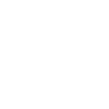
t = 0.00 s
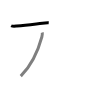
t = 1.50 s
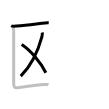
t = 3.25 s
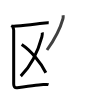
t = 4.75 s
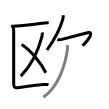
t = 6.50 s
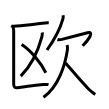
t = 8.00 s

The animated SVG that drew these frames (rendered in a browser with its animation timeline set to each time). Animation: 8 SMIL elements (animate=8); one cycle of 8.00 s.

<svg width="109px" height="109px" viewBox="0 0 px 109px" xmlns="http://www.w3.org/2000/svg" xmlns:xlink="http://www.w3.org/1999/xlink" xml:space="preserve" version="1.1"  baseProfile="full">
<path d="M11.15,25.74c1.69,0.83,3.82,0.49,5.6,0.31c9.53-0.95,17.62-1.92,25.64-2.82c2.06-0.23,4.48-0.48,6.34-0.36" style="fill:none;stroke:black;stroke-width:3;opacity:0">
  <animate attributeType="CSS" attributeName="opacity" from="0" to="1" begin="0s" dur="1s" repeatCount="Indefinite" fill="freeze" />
</path>
<path d="M42.2,32.54c0.35,1.07,0.18,2.4-0.33,4.29C38,51.25,31.75,65,20.76,76.17" style="fill:none;stroke:black;stroke-width:3;opacity:0">
  <animate attributeType="CSS" attributeName="opacity" from="0" to="1" begin="1s" dur="1s" repeatCount="Indefinite" fill="freeze" />
</path>
<path d="M21.68,44.54C30.5,50.25,40.5,62.25,45.83,72.7" style="fill:none;stroke:black;stroke-width:3;opacity:0">
  <animate attributeType="CSS" attributeName="opacity" from="0" to="1" begin="2s" dur="1s" repeatCount="Indefinite" fill="freeze" />
</path>
<path d="M12.43,26.76c0.91,0.91,1.25,1.99,1.25,3.49c0,13.25,0,51.1,0,53.75c0,2.75,1.07,4,3.55,3.67c7.65-1.02,24.12-3.21,26.07-3.21c2.12,0,3.92-0.29,5.23,0.13" style="fill:none;stroke:black;stroke-width:3;opacity:0">
  <animate attributeType="CSS" attributeName="opacity" from="0" to="1" begin="3s" dur="1s" repeatCount="Indefinite" fill="freeze" />
</path>
<path d="M63.07,15.25c0.18,1,0.23,2.17-0.09,3.34C60.75,26.75,55.25,38.5,47,50" style="fill:none;stroke:black;stroke-width:3;opacity:0">
  <animate attributeType="CSS" attributeName="opacity" from="0" to="1" begin="4s" dur="1s" repeatCount="Indefinite" fill="freeze" />
</path>
<path d="M57.47,39.49c1.01,0.36,2.91,0.18,4.43-0.14c1.85-0.39,22.12-5.71,25.6-6.54c6.99-1.68,1.49,6.44-4.88,12.94" style="fill:none;stroke:black;stroke-width:3;opacity:0">
  <animate attributeType="CSS" attributeName="opacity" from="0" to="1" begin="5s" dur="1s" repeatCount="Indefinite" fill="freeze" />
</path>
<path d="M67.04,45c0.46,1.25,0.63,3.13,0.37,4.9C65.12,65.25,58.5,86.62,43.5,97.25" style="fill:none;stroke:black;stroke-width:3;opacity:0">
  <animate attributeType="CSS" attributeName="opacity" from="0" to="1" begin="6s" dur="1s" repeatCount="Indefinite" fill="freeze" />
</path>
<path d="M65.5,63c4.63,5.16,14.5,17.25,22.78,25.72c2.41,2.47,4.85,4.28,6.97,5.78" style="fill:none;stroke:black;stroke-width:3;opacity:0">
  <animate attributeType="CSS" attributeName="opacity" from="0" to="1" begin="7s" dur="1s" repeatCount="Indefinite" fill="freeze" />
</path>
</svg>
